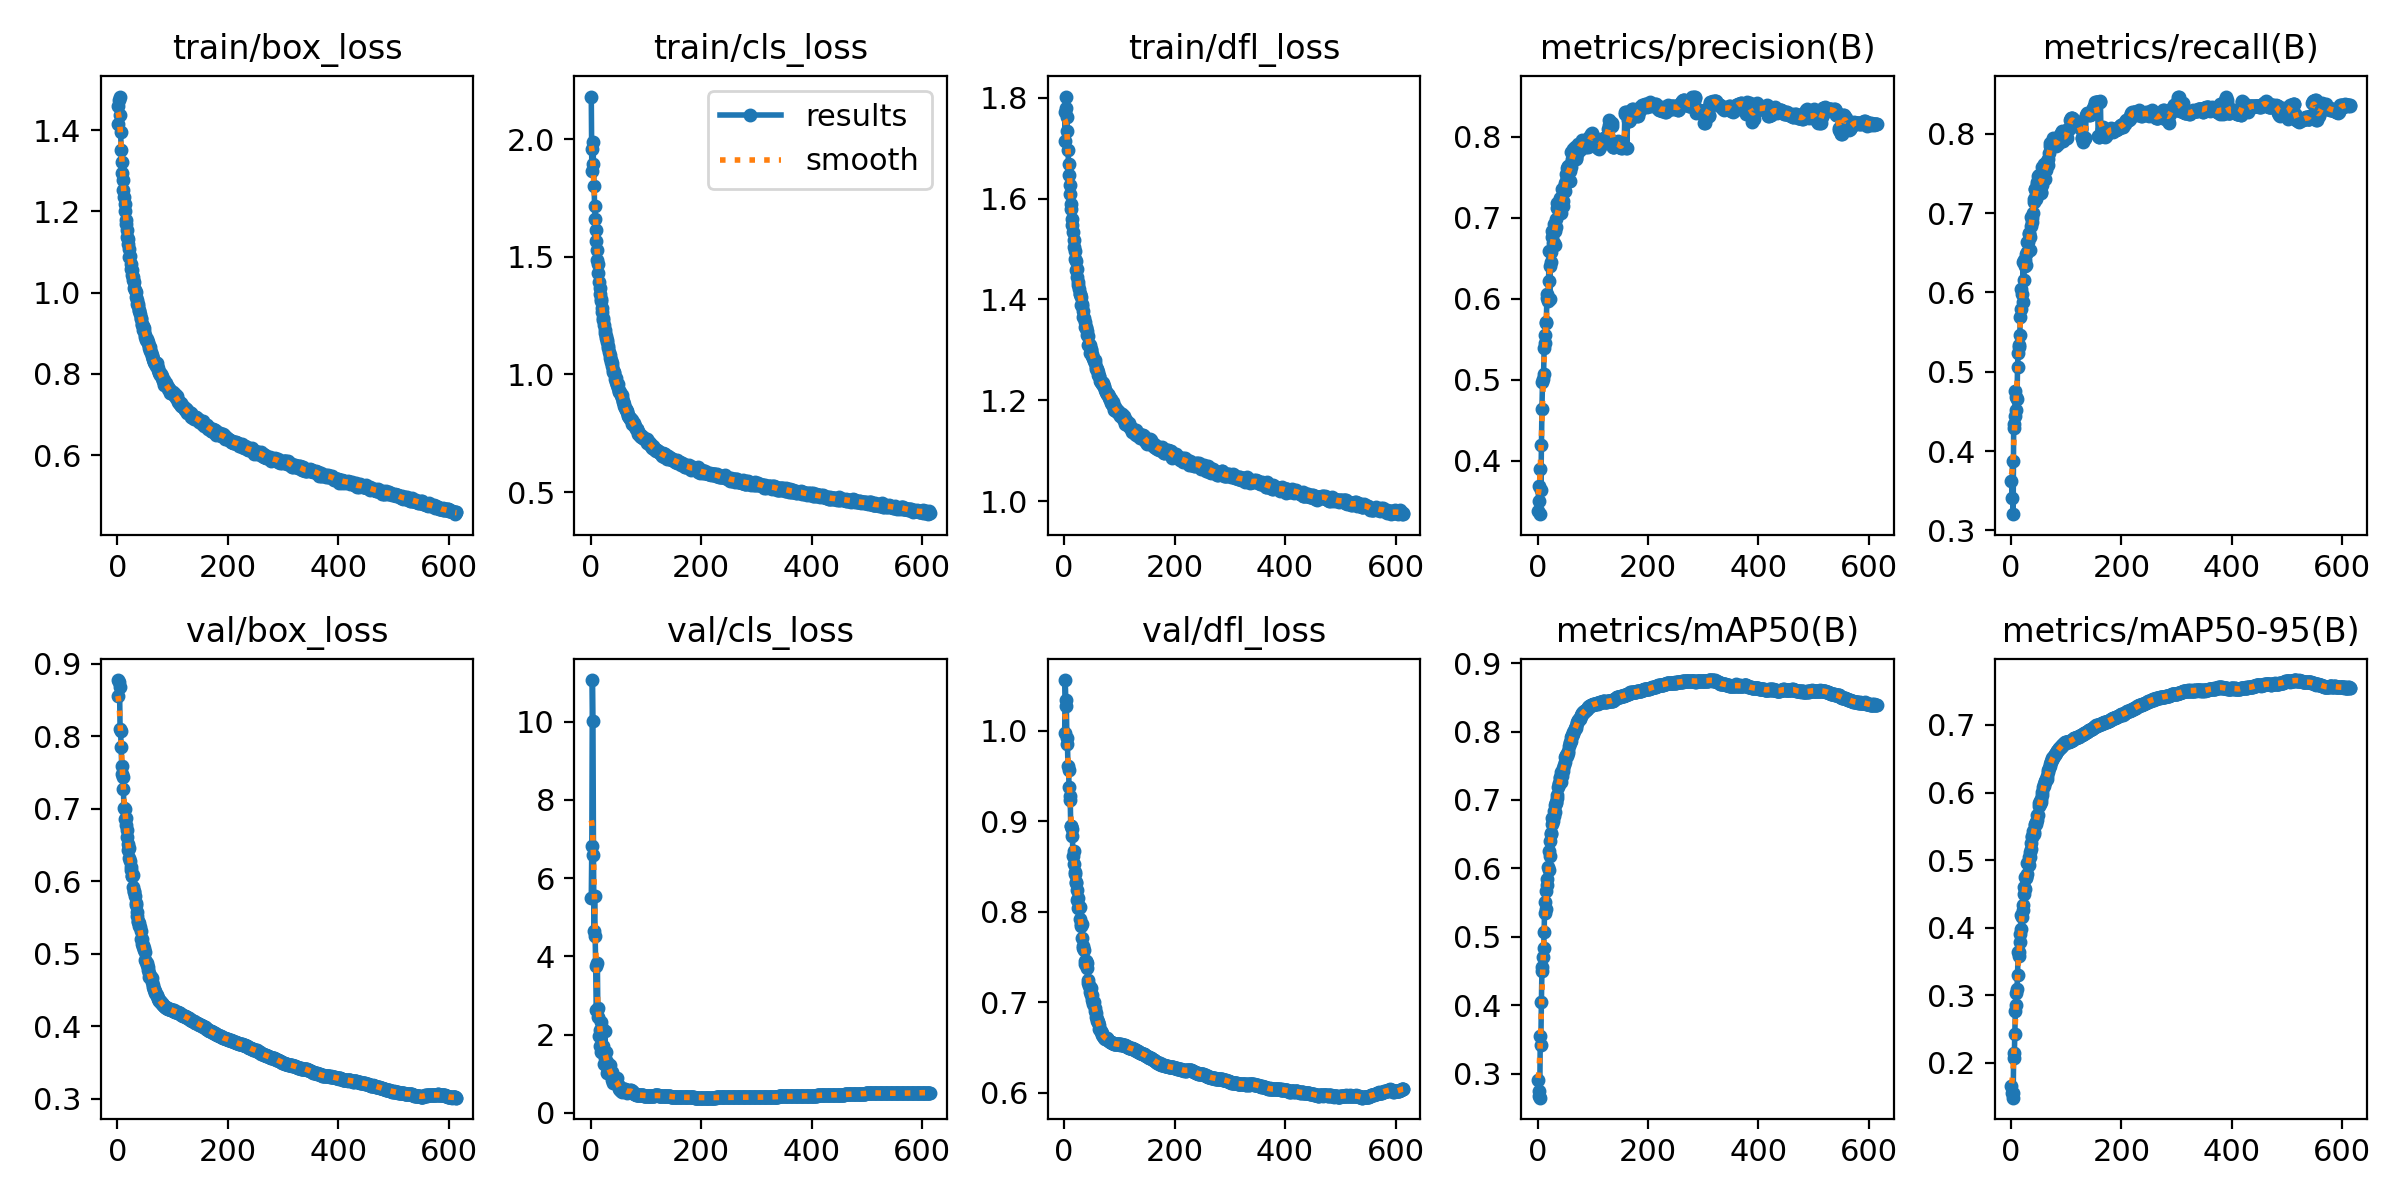

Values plotted in this chart, from the file beside it:
epoch, time, train/box_loss, train/cls_loss, train/dfl_loss, metrics/precision(B), metrics/recall(B), metrics/mAP50(B), metrics/mAP50-95(B), val/box_loss, val/cls_loss, val/dfl_loss, lr/pg0, lr/pg1, lr/pg2
1, 257.1, 1.46, 2.18, 1.771, 0.3382, 0.3627, 0.2911, 0.1659, 0.8555, 5.486, 0.9974, 0.003332, 0.003332, 0.003332
2, 508.4, 1.416, 1.864, 1.714, 0.369, 0.341, 0.2675, 0.1544, 0.8773, 6.816, 1.056, 0.006659, 0.006659, 0.006659
3, 752.2, 1.473, 1.957, 1.779, 0.3506, 0.3873, 0.275, 0.1544, 0.8747, 11.07, 1.034, 0.009979, 0.009979, 0.009979
4, 994.3, 1.482, 1.987, 1.802, 0.3339, 0.3205, 0.265, 0.1481, 0.8682, 10.02, 1.027, 0.00997, 0.00997, 0.00997
5, 1236, 1.436, 1.894, 1.763, 0.3901, 0.4294, 0.3552, 0.214, 0.8097, 6.582, 0.9924, 0.00996, 0.00996, 0.00996
6, 1479, 1.395, 1.802, 1.734, 0.3643, 0.4343, 0.3424, 0.2064, 0.8065, 4.647, 0.9858, 0.00995, 0.00995, 0.00995
7, 1720, 1.351, 1.717, 1.697, 0.4192, 0.4448, 0.4046, 0.2423, 0.7844, 5.537, 0.9614, 0.009941, 0.009941, 0.009941
8, 1963, 1.322, 1.661, 1.668, 0.4642, 0.4757, 0.4507, 0.2759, 0.7581, 4.53, 0.9564, 0.009931, 0.009931, 0.009931
9, 2206, 1.295, 1.612, 1.647, 0.497, 0.4517, 0.456, 0.2856, 0.7476, 3.746, 0.9379, 0.009921, 0.009921, 0.009921
10, 2449, 1.277, 1.567, 1.627, 0.5005, 0.4683, 0.4711, 0.3036, 0.7435, 2.631, 0.9278, 0.009911, 0.009911, 0.009911
11, 2694, 1.253, 1.528, 1.609, 0.5075, 0.466, 0.484, 0.3091, 0.7268, 2.622, 0.9237, 0.009901, 0.009901, 0.009901
12, 2938, 1.235, 1.487, 1.588, 0.5398, 0.5065, 0.5072, 0.3297, 0.7005, 3.837, 0.8953, 0.009891, 0.009891, 0.009891
13, 3181, 1.218, 1.468, 1.58, 0.555, 0.5238, 0.5513, 0.3638, 0.6994, 2.449, 0.8946, 0.009881, 0.009881, 0.009881
14, 3426, 1.201, 1.43, 1.56, 0.5449, 0.5336, 0.5354, 0.3575, 0.6853, 2.689, 0.8914, 0.009871, 0.009871, 0.009871
15, 3668, 1.18, 1.392, 1.548, 0.5707, 0.5314, 0.5413, 0.3633, 0.6867, 1.952, 0.8837, 0.009861, 0.009861, 0.009861
16, 3914, 1.168, 1.369, 1.533, 0.5708, 0.5462, 0.5663, 0.3783, 0.6781, 2.115, 0.8616, 0.009851, 0.009851, 0.009851
17, 4156, 1.154, 1.343, 1.519, 0.6062, 0.569, 0.5759, 0.3907, 0.67, 1.703, 0.8674, 0.009842, 0.009842, 0.009842
18, 4399, 1.138, 1.322, 1.503, 0.6015, 0.5788, 0.5841, 0.398, 0.661, 2.325, 0.8523, 0.009832, 0.009832, 0.009832
19, 4642, 1.131, 1.31, 1.496, 0.5971, 0.604, 0.6028, 0.4184, 0.6516, 1.544, 0.8438, 0.009822, 0.009822, 0.009822
20, 4885, 1.121, 1.284, 1.48, 0.6217, 0.5982, 0.5979, 0.4156, 0.6423, 2.163, 0.842, 0.009812, 0.009812, 0.009812
21, 5127, 1.107, 1.266, 1.477, 0.6595, 0.5873, 0.6258, 0.4334, 0.6321, 1.631, 0.8322, 0.009802, 0.009802, 0.009802
22, 5370, 1.088, 1.242, 1.458, 0.5998, 0.6382, 0.6188, 0.4255, 0.6451, 1.632, 0.8328, 0.009792, 0.009792, 0.009792
23, 5612, 1.089, 1.231, 1.46, 0.6401, 0.6161, 0.6397, 0.4503, 0.6273, 1.709, 0.8238, 0.009782, 0.009782, 0.009782
24, 5856, 1.071, 1.21, 1.444, 0.6457, 0.6404, 0.6501, 0.4596, 0.6196, 1.257, 0.8133, 0.009772, 0.009772, 0.009772
25, 6100, 1.059, 1.188, 1.435, 0.6573, 0.6335, 0.6521, 0.4565, 0.6153, 1.404, 0.8156, 0.009762, 0.009762, 0.009762
26, 6346, 1.055, 1.177, 1.428, 0.6836, 0.6415, 0.6739, 0.4752, 0.6071, 2.087, 0.8046, 0.009753, 0.009753, 0.009753
27, 6590, 1.043, 1.164, 1.421, 0.6761, 0.6342, 0.6653, 0.4739, 0.6076, 1.3, 0.8043, 0.009743, 0.009743, 0.009743
28, 6831, 1.038, 1.154, 1.41, 0.6688, 0.6481, 0.6697, 0.4753, 0.6089, 1.542, 0.8051, 0.009733, 0.009733, 0.009733
29, 7073, 1.031, 1.147, 1.411, 0.6689, 0.6634, 0.6765, 0.4799, 0.5924, 1.288, 0.7919, 0.009723, 0.009723, 0.009723
30, 7316, 1.027, 1.139, 1.404, 0.6928, 0.6514, 0.6842, 0.4954, 0.5862, 1.029, 0.7839, 0.009713, 0.009713, 0.009713
31, 7558, 1.011, 1.121, 1.388, 0.6842, 0.664, 0.6925, 0.4955, 0.5845, 1.137, 0.7864, 0.009703, 0.009703, 0.009703
32, 7801, 1.006, 1.112, 1.39, 0.6661, 0.6754, 0.6827, 0.493, 0.5798, 1.103, 0.786, 0.009693, 0.009693, 0.009693
33, 8042, 1.002, 1.095, 1.387, 0.6982, 0.674, 0.6964, 0.505, 0.5697, 1.097, 0.7706, 0.009683, 0.009683, 0.009683
34, 8286, 0.9883, 1.082, 1.376, 0.6882, 0.6701, 0.6959, 0.5049, 0.5669, 1.234, 0.7626, 0.009673, 0.009673, 0.009673
35, 8527, 0.9829, 1.072, 1.366, 0.7181, 0.6539, 0.7033, 0.5117, 0.5572, 0.9934, 0.76, 0.009663, 0.009663, 0.009663
36, 8770, 0.9723, 1.06, 1.362, 0.7126, 0.6835, 0.7071, 0.5157, 0.5525, 1, 0.7573, 0.009654, 0.009654, 0.009654
37, 9013, 0.9726, 1.053, 1.356, 0.714, 0.6952, 0.7194, 0.5254, 0.5454, 1.008, 0.7456, 0.009644, 0.009644, 0.009644
38, 9257, 0.966, 1.048, 1.345, 0.7086, 0.6885, 0.725, 0.5357, 0.5433, 1.054, 0.7422, 0.009634, 0.009634, 0.009634
39, 9501, 0.9561, 1.035, 1.344, 0.7104, 0.6943, 0.7234, 0.5347, 0.5416, 0.8429, 0.746, 0.009624, 0.009624, 0.009624
40, 9743, 0.9554, 1.02, 1.345, 0.7251, 0.6997, 0.7339, 0.543, 0.538, 0.8798, 0.7456, 0.009614, 0.009614, 0.009614
41, 9986, 0.9478, 1.011, 1.337, 0.7073, 0.7177, 0.7315, 0.542, 0.5366, 0.7529, 0.743, 0.009604, 0.009604, 0.009604
42, 10228, 0.937, 1.011, 1.329, 0.7064, 0.7136, 0.7269, 0.5386, 0.5309, 0.8552, 0.7374, 0.009594, 0.009594, 0.009594
43, 10469, 0.9354, 1.004, 1.328, 0.7125, 0.7298, 0.7404, 0.5528, 0.5205, 0.8173, 0.7245, 0.009584, 0.009584, 0.009584
44, 10712, 0.9231, 0.9814, 1.31, 0.7206, 0.7309, 0.7411, 0.552, 0.5196, 0.7829, 0.7212, 0.009574, 0.009574, 0.009574
45, 10954, 0.9214, 0.9847, 1.311, 0.7359, 0.7179, 0.7348, 0.5527, 0.5134, 0.853, 0.7174, 0.009564, 0.009564, 0.009564
46, 11196, 0.9171, 0.969, 1.309, 0.7214, 0.7232, 0.7417, 0.5561, 0.5113, 0.8339, 0.7168, 0.009555, 0.009555, 0.009555
47, 11438, 0.9071, 0.9606, 1.294, 0.7151, 0.7394, 0.7467, 0.5595, 0.5089, 0.9014, 0.7114, 0.009545, 0.009545, 0.009545
48, 11681, 0.9132, 0.9572, 1.3, 0.7376, 0.7366, 0.7517, 0.566, 0.5044, 0.7722, 0.7081, 0.009535, 0.009535, 0.009535
49, 11924, 0.9061, 0.9579, 1.302, 0.7333, 0.7467, 0.7556, 0.5666, 0.5075, 0.7054, 0.7159, 0.009525, 0.009525, 0.009525
50, 12167, 0.8969, 0.9427, 1.289, 0.7432, 0.7484, 0.7625, 0.5797, 0.502, 0.71, 0.7083, 0.009515, 0.009515, 0.009515
51, 12410, 0.8915, 0.9313, 1.292, 0.7459, 0.7445, 0.765, 0.5841, 0.4905, 0.6777, 0.7021, 0.009505, 0.009505, 0.009505
52, 12652, 0.8845, 0.926, 1.283, 0.7541, 0.7415, 0.7641, 0.583, 0.4881, 0.617, 0.7005, 0.009495, 0.009495, 0.009495
53, 12894, 0.8862, 0.9245, 1.284, 0.7523, 0.736, 0.7668, 0.5875, 0.4846, 0.5928, 0.6977, 0.009485, 0.009485, 0.009485
54, 13137, 0.8812, 0.9131, 1.278, 0.7615, 0.7248, 0.7644, 0.5862, 0.4872, 0.5925, 0.7, 0.009475, 0.009475, 0.009475
55, 13378, 0.8793, 0.9119, 1.28, 0.7634, 0.7272, 0.769, 0.5906, 0.4814, 0.5486, 0.6932, 0.009465, 0.009465, 0.009465
56, 13621, 0.875, 0.912, 1.275, 0.7645, 0.7357, 0.7721, 0.5961, 0.4772, 0.5389, 0.6899, 0.009456, 0.009456, 0.009456
57, 13864, 0.8693, 0.9018, 1.267, 0.745, 0.7576, 0.7791, 0.6012, 0.4732, 0.5576, 0.6876, 0.009446, 0.009446, 0.009446
58, 14107, 0.8625, 0.8863, 1.262, 0.7583, 0.7454, 0.7834, 0.6087, 0.4683, 0.5764, 0.6832, 0.009436, 0.009436, 0.009436
59, 14350, 0.8665, 0.8845, 1.26, 0.7453, 0.7615, 0.7842, 0.61, 0.4685, 0.5835, 0.6818, 0.009426, 0.009426, 0.009426
60, 14593, 0.8567, 0.873, 1.262, 0.7624, 0.7544, 0.7855, 0.612, 0.4679, 0.6088, 0.6798, 0.009416, 0.009416, 0.009416
... 554 more rows
